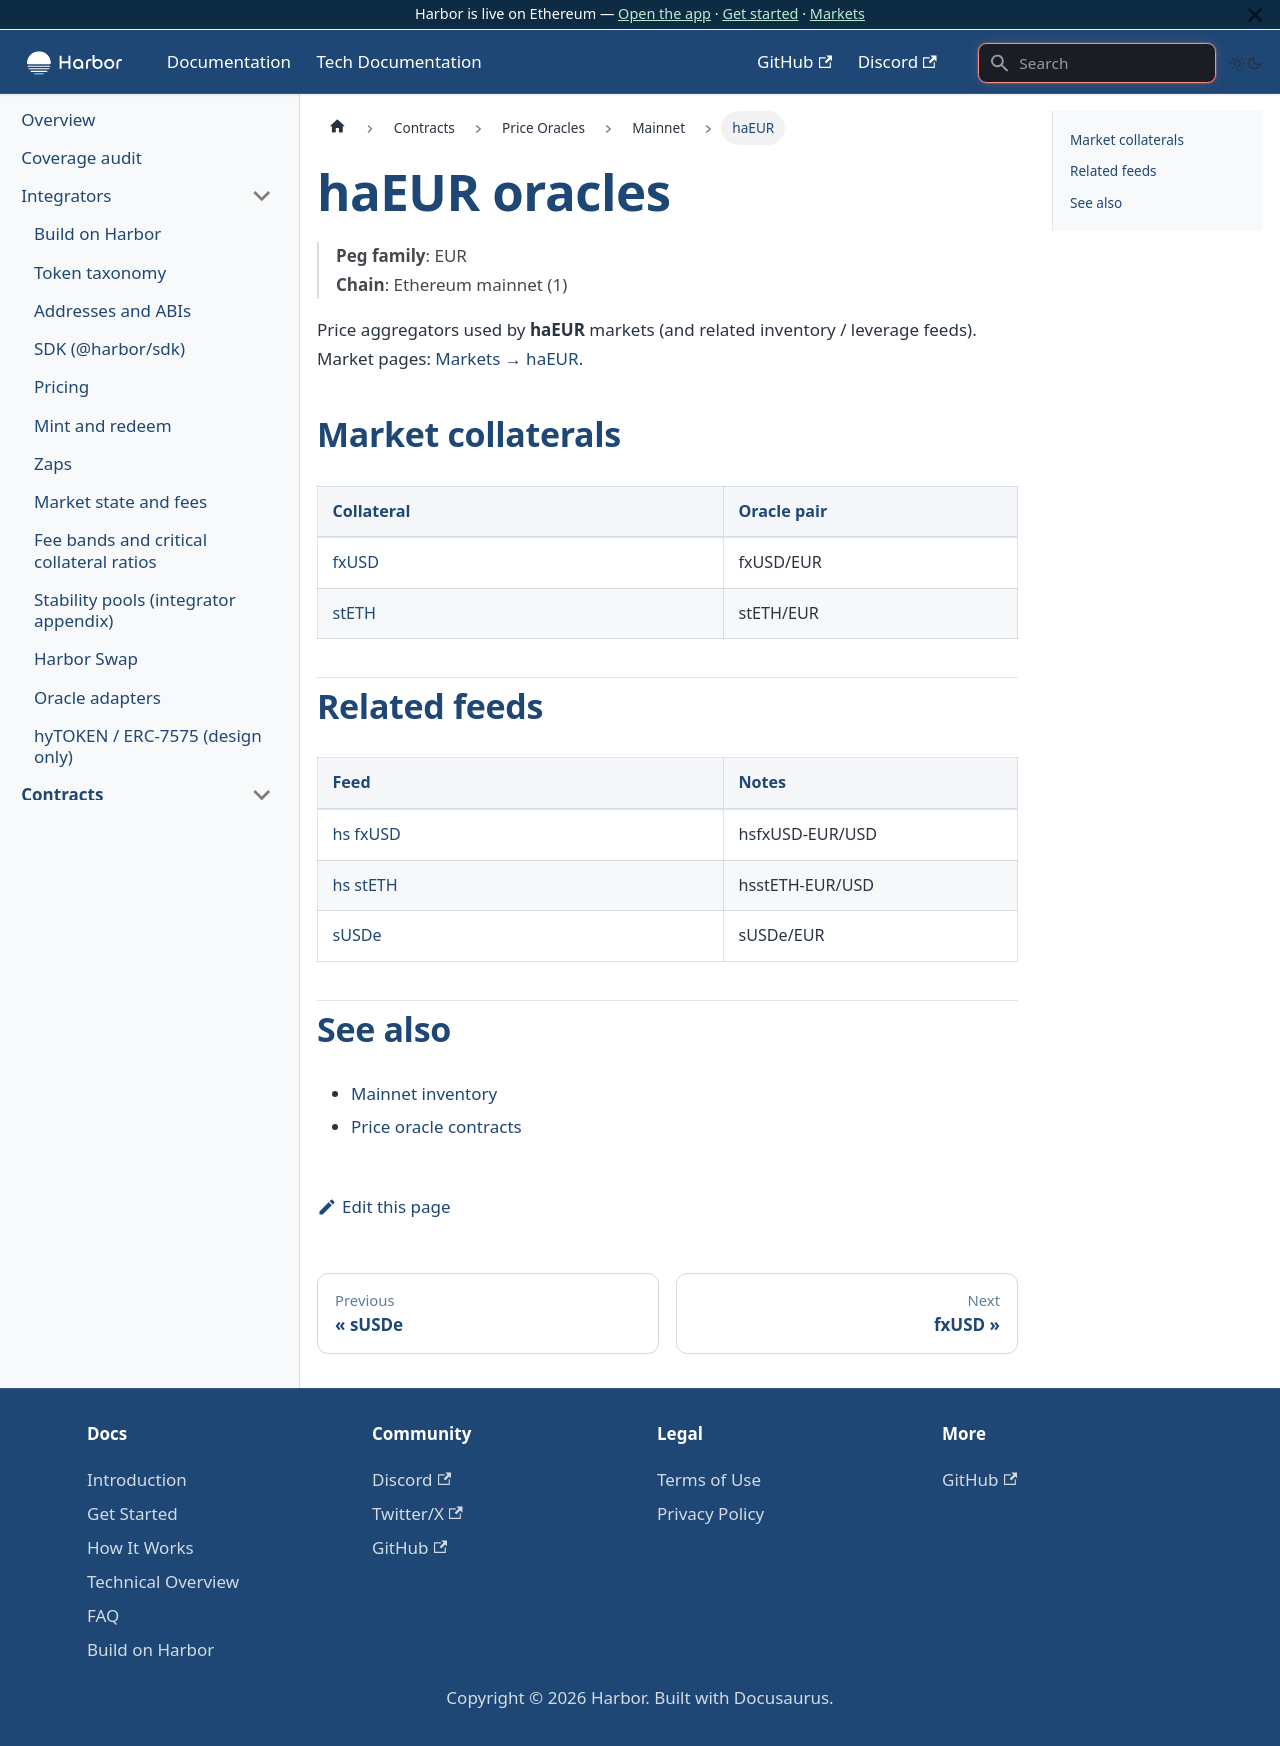

repository: baofinance/harbor-docs · page: tech-docs/contracts/price-oracles/mainnet/haeur/index.html · generator: docusaurus

# haEUR oracles

> **Peg family**: EUR  
> **Chain**: Ethereum mainnet (1)

Price aggregators used by **haEUR** markets (and related inventory / leverage feeds). Market pages: [Markets → haEUR](../../../../markets/haeur/).

## Market collaterals

| Collateral | Oracle pair |
| ---------- | ----------- |
| [fxUSD](./fxusd.md) | fxUSD/EUR |
| [stETH](./steth.md) | stETH/EUR |

## Related feeds

| Feed | Notes |
| ---- | ----- |
| [hs fxUSD](./hs-fxusd.md) | hsfxUSD-EUR/USD |
| [hs stETH](./hs-steth.md) | hsstETH-EUR/USD |
| [sUSDe](./susde.md) | sUSDe/EUR |

## See also

- [Mainnet inventory](../../mainnet.md)
- [Price oracle contracts](../../../price-oracle.md)
